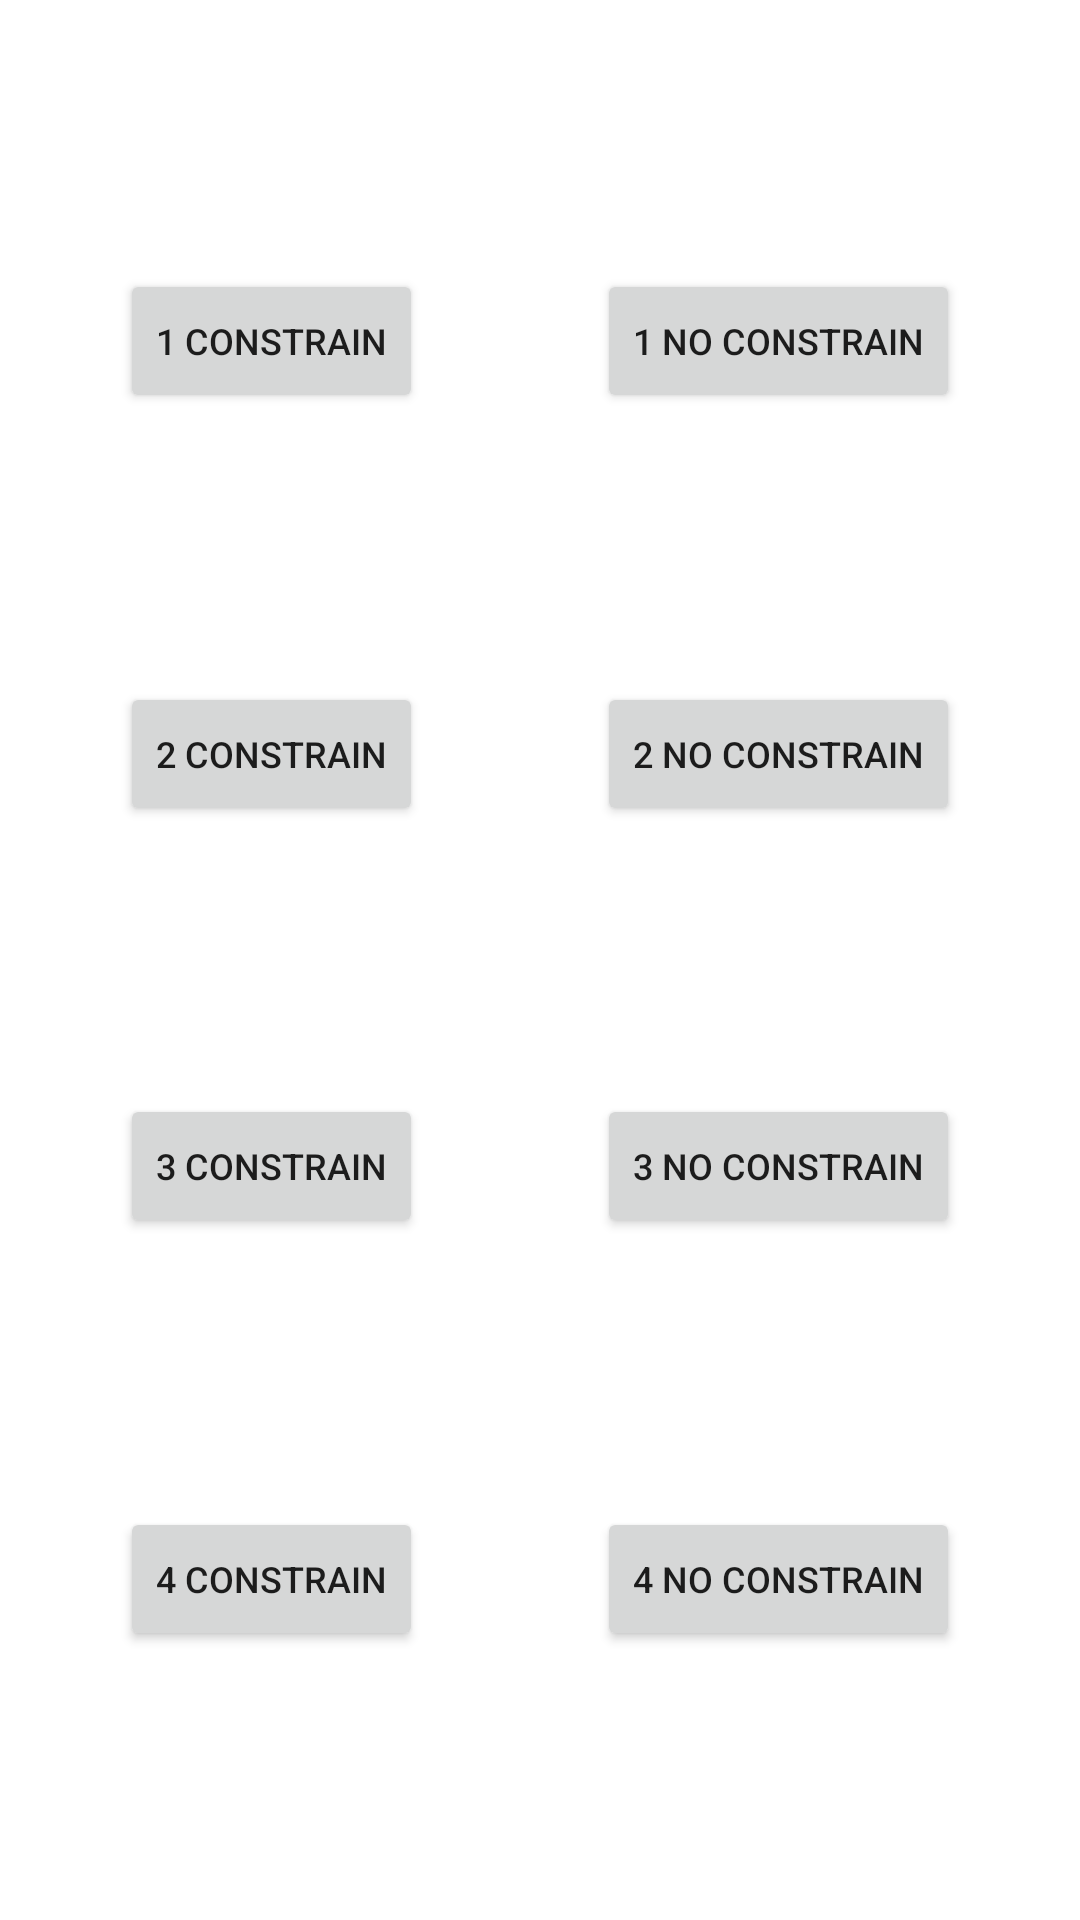

This screen was rendered from an Android layout file. Write that file and the resources it references.
<!-- AndroidManifest.xml: application theme Theme.Week3 -->
<!-- res/layout/fragment_main.xml -->
<?xml version="1.0" encoding="utf-8"?>
<androidx.constraintlayout.widget.ConstraintLayout xmlns:android="http://schemas.android.com/apk/res/android"
    xmlns:tools="http://schemas.android.com/tools"
    android:layout_width="match_parent"
    android:layout_height="match_parent"
    xmlns:app="http://schemas.android.com/apk/res-auto"
    tools:context=".MainFragment">

    <Button
        android:id="@+id/buttonYandex1"
        android:layout_width="wrap_content"
        android:layout_height="wrap_content"
        android:text="1 Constrain"
        android:textSize="12sp"
        app:layout_constraintBottom_toTopOf="@+id/buttonTelegram1"
        app:layout_constraintEnd_toEndOf="@+id/buttonTelegram1"
        app:layout_constraintHorizontal_bias="0.5"
        app:layout_constraintStart_toStartOf="@+id/buttonTelegram1"
        app:layout_constraintTop_toTopOf="parent" />

    <Button
        android:id="@+id/buttonTelegram1"
        android:layout_width="wrap_content"
        android:layout_height="wrap_content"
        android:text="2 constrain"
        android:textSize="12sp"
        app:layout_constraintBottom_toTopOf="@+id/buttonCalculator1"
        app:layout_constraintEnd_toEndOf="@+id/buttonCalculator1"
        app:layout_constraintHorizontal_bias="0.5"
        app:layout_constraintStart_toStartOf="@+id/buttonCalculator1"
        app:layout_constraintTop_toBottomOf="@+id/buttonYandex1" />

    <Button
        android:id="@+id/buttonCalculator1"
        android:layout_width="wrap_content"
        android:layout_height="wrap_content"
        android:text="3 constrain"
        android:textSize="12sp"
        app:layout_constraintBottom_toTopOf="@+id/buttonFacebook1"
        app:layout_constraintEnd_toEndOf="@+id/buttonFacebook1"
        app:layout_constraintHorizontal_bias="0.5"
        app:layout_constraintStart_toStartOf="@+id/buttonFacebook1"
        app:layout_constraintTop_toBottomOf="@+id/buttonTelegram1" />

    <Button
        android:id="@+id/buttonFacebook1"
        android:layout_width="wrap_content"
        android:layout_height="wrap_content"
        android:layout_marginStart="40dp"
        android:text="4 constrain"
        android:textSize="12sp"
        app:layout_constraintBottom_toBottomOf="parent"
        app:layout_constraintStart_toStartOf="parent"
        app:layout_constraintTop_toBottomOf="@+id/buttonCalculator1" />

    <Button
        android:id="@+id/buttonYandex2"
        android:layout_width="wrap_content"
        android:layout_height="wrap_content"
        android:layout_marginEnd="40dp"
        android:text="1 no Constrain"
        android:textSize="12sp"
        app:layout_constraintBottom_toTopOf="@+id/buttonTelegram2"
        app:layout_constraintEnd_toEndOf="parent"
        app:layout_constraintTop_toTopOf="parent" />

    <Button
        android:id="@+id/buttonTelegram2"
        android:layout_width="wrap_content"
        android:layout_height="wrap_content"
        android:text="2 no constrain"
        android:textSize="12sp"
        app:layout_constraintBottom_toTopOf="@+id/buttonCalculator2"
        app:layout_constraintEnd_toEndOf="@+id/buttonYandex2"
        app:layout_constraintHorizontal_bias="0.5"
        app:layout_constraintStart_toStartOf="@+id/buttonYandex2"
        app:layout_constraintTop_toBottomOf="@+id/buttonYandex2" />

    <Button
        android:id="@+id/buttonCalculator2"
        android:layout_width="wrap_content"
        android:layout_height="wrap_content"
        android:text="3 no constrain"
        android:textSize="12sp"
        app:layout_constraintBottom_toTopOf="@+id/buttonFacebook2"
        app:layout_constraintEnd_toEndOf="@+id/buttonTelegram2"
        app:layout_constraintHorizontal_bias="0.5"
        app:layout_constraintStart_toStartOf="@+id/buttonTelegram2"
        app:layout_constraintTop_toBottomOf="@+id/buttonTelegram2" />

    <Button
        android:id="@+id/buttonFacebook2"
        android:layout_width="wrap_content"
        android:layout_height="wrap_content"
        android:text="4 no constrain"
        android:textSize="12sp"
        app:layout_constraintBottom_toBottomOf="parent"
        app:layout_constraintEnd_toEndOf="@+id/buttonCalculator2"
        app:layout_constraintHorizontal_bias="0.5"
        app:layout_constraintStart_toStartOf="@+id/buttonCalculator2"
        app:layout_constraintTop_toBottomOf="@+id/buttonCalculator2" />

</androidx.constraintlayout.widget.ConstraintLayout>
<!-- resources referenced by this layout -->
<resources>
  <style name="Theme.Week3" parent="Theme.MaterialComponents.DayNight.NoActionBar">
          
          <item name="colorPrimary">#748c84</item>
          <item name="colorPrimaryVariant">#748c84</item>
          <item name="colorOnPrimary">@color/white</item>
          
          <item name="colorSecondary">#FFFFFF</item>
          <item name="colorSecondaryVariant">@color/teal_700</item>
          <item name="colorOnSecondary">@color/black</item>
          
          <item name="android:statusBarColor" tools:targetApi="l">?attr/colorPrimaryVariant</item>
          
      </style>
  <color name="white">#FFFFFFFF</color>
  <color name="teal_700">#FF018786</color>
  <color name="black">#FF000000</color>
</resources>
